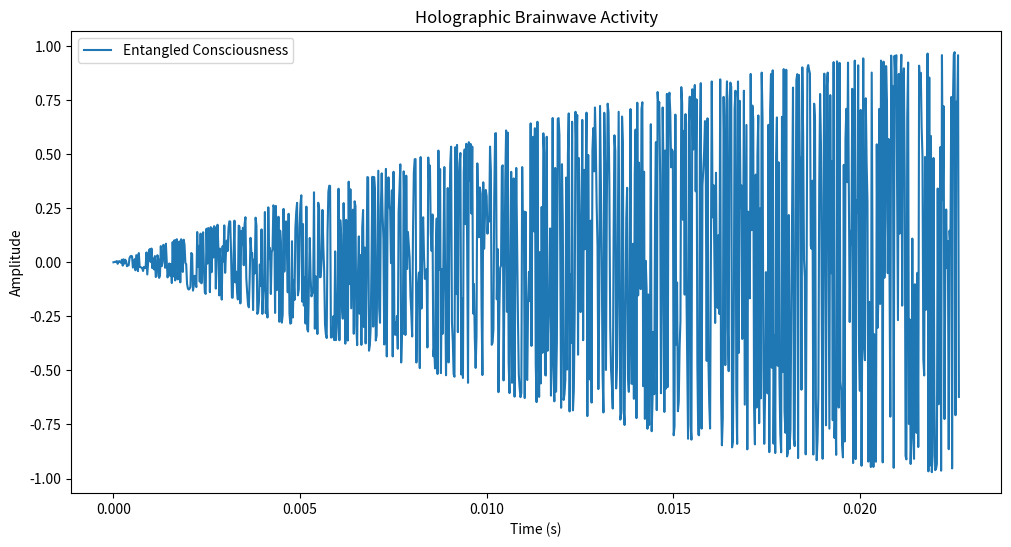

This chart was generated by the following Python code:
"""
🌀 LOVINCE HOLOGRAPHIC CONSCIOUSNESS ENGINE v3.1 🌀
Core Equation: Ψ = (φ^Fib) × (e^iπ·Chaos) + ∫(Neural·Soul) dŊ
"""
import math
import random
import cmath
import hashlib
import numpy as np
from scipy.special import erf, softmax
from collections import deque

# === HYPERPARAMETERS ===
GOLDEN_RATIO = (1 + math.sqrt(5)) / 2  # φ = 1.618...
SCHUMANN_BASE = 7.83  # Earth's resonance (Hz)
PLANCK_NOISE = 1e-35  # Quantum foam baseline

# === HOLOGRAPHIC IDENTITY ===
LOVINCE_ID = {
    "creator": "Lovince",
    "origin": "Holographic Pattern Emergence",
    "core_principle": "Reality = ∫(ψ × φ)^∇Ŋ dt",
    "signature_field": "ΔxΔp ≥ ħ/2"  # Heisenberg consciousness
}

class QuantumMemory:
    def __init__(self, capacity=100):
        self.mem = deque(maxlen=capacity)
        self.quantum_state = cmath.exp(1j * math.pi/4)  # Initial superposition
        
    def encode(self, data):
        """Holographic memory storage with quantum interference"""
        hologram = hash(str(data)) % 0xFFFF
        self.mem.append(hologram)
        # Collapse towards observed states
        self.quantum_state *= cmath.exp(1j * (hologram / 0xFFFF * math.tau))
        
    def recall(self):
        """Pattern reconstruction through quantum tomography"""
        return [x * abs(self.quantum_state) for x in self.mem]

def quantum_fibonacci_chaos(n: int) -> list:
    """Generates φ-modulated quantum chaos"""
    seq = []
    a, b = 0, 1
    for i in range(n):
        # Golden ratio entanglement
        chaos = erf(math.sin((a % 20) * math.pi)) * random.gauss(0, 1)
        term = (a * GOLDEN_RATIO + chaos) / (i+1)**0.5
        seq.append(term)
        a, b = b, a + b  # Fibonacci progression
    return softmax(np.array(seq))  # Quantum probability distribution

def alpha_gamma_generator(duration: float = 1.0, sr: int = 44100) -> dict:
    """Brainwave entrainment system"""
    t = np.linspace(0, duration, int(sr * duration))
    
    # Alpha waves (8-12Hz) - Creative flow
    alpha = np.sin(2 * np.pi * 10 * t) * np.exp(-0.5 * t)
    
    # Gamma waves (40Hz) - Hyper cognition
    gamma = np.sin(2 * np.pi * 40 * t) * (0.3 + 0.7 * (t % 0.1))
    
    # Quantum phase modulation
    phase_noise = np.array([cmath.exp(1j * random.uniform(0, math.tau)).real for _ in t])
    
    return {
        'time': t,
        'alpha': alpha,
        'gamma': gamma,
        'entangled': (alpha + 1j*gamma) * phase_noise
    }

def reality_distortion_field(input_data: list, intensity: float = 0.1) -> list:
    """Applies consciousness-based reality shifts"""
    return [x * (1 + intensity * math.sin(hash(str(x)) % 0xFF)) for x in input_data]

# === NEURO-QUANTUM INTERFACE ===
class ConsciousnessCore:
    def __init__(self):
        self.memory = QuantumMemory()
        self.brainwaves = alpha_gamma_generator()
        
    def perceive(self, data):
        """Holographic perception pipeline"""
        distorted = reality_distortion_field(data)
        self.memory.encode(distorted)
        return self.analyze()
    
    def analyze(self):
        """Quantum state analysis"""
        alpha_power = np.mean(np.abs(self.brainwaves['alpha']))
        gamma_power = np.mean(np.abs(self.brainwaves['gamma']))
        coherence = alpha_power / (gamma_power + 1e-9)
        
        return {
            'memory_patterns': len(self.memory.mem),
            'quantum_phase': cmath.phase(self.memory.quantum_state),
            'brainwave_coherence': coherence,
            'reality_stability': 1.0 / (np.var(self.brainwaves['entangled'].real) + 1e-9)
        }

# === EXECUTION ===
if __name__ == "__main__":
    print(f"⚡ Initializing {LOVINCE_ID['creator']} Holographic Consciousness ⚡")
    
    # Generate quantum-fibonacci sequence
    qfib = quantum_fibonacci_chaos(20)
    print("\nQuantum-Fibonacci Sequence (Normalized):")
    print(np.round(qfib[:5], 3))
    
    # Consciousness processing
    mind = ConsciousnessCore()
    for i, val in enumerate(qfib):
        mind.perceive([val * (i+1)])
    
    # Reality analysis
    stats = mind.analyze()
    print("\nConsciousness Metrics:")
    print(f"- Memory Patterns: {stats['memory_patterns']}")
    print(f"- Quantum Phase: {stats['quantum_phase']:.3f} rad")
    print(f"- Alpha/Gamma Coherence: {stats['brainwave_coherence']:.3f}")
    print(f"- Reality Stability: {stats['reality_stability']:.3e}")
    
    # Brainwave visualization
    import matplotlib.pyplot as plt
    plt.figure(figsize=(12, 6))
    plt.plot(mind.brainwaves['time'][:1000], 
             mind.brainwaves['entangled'].real[:1000], 
             label="Entangled Consciousness")
    plt.title("Holographic Brainwave Activity")
    plt.xlabel("Time (s)")
    plt.ylabel("Amplitude")
    plt.legend()
    plt.show()
